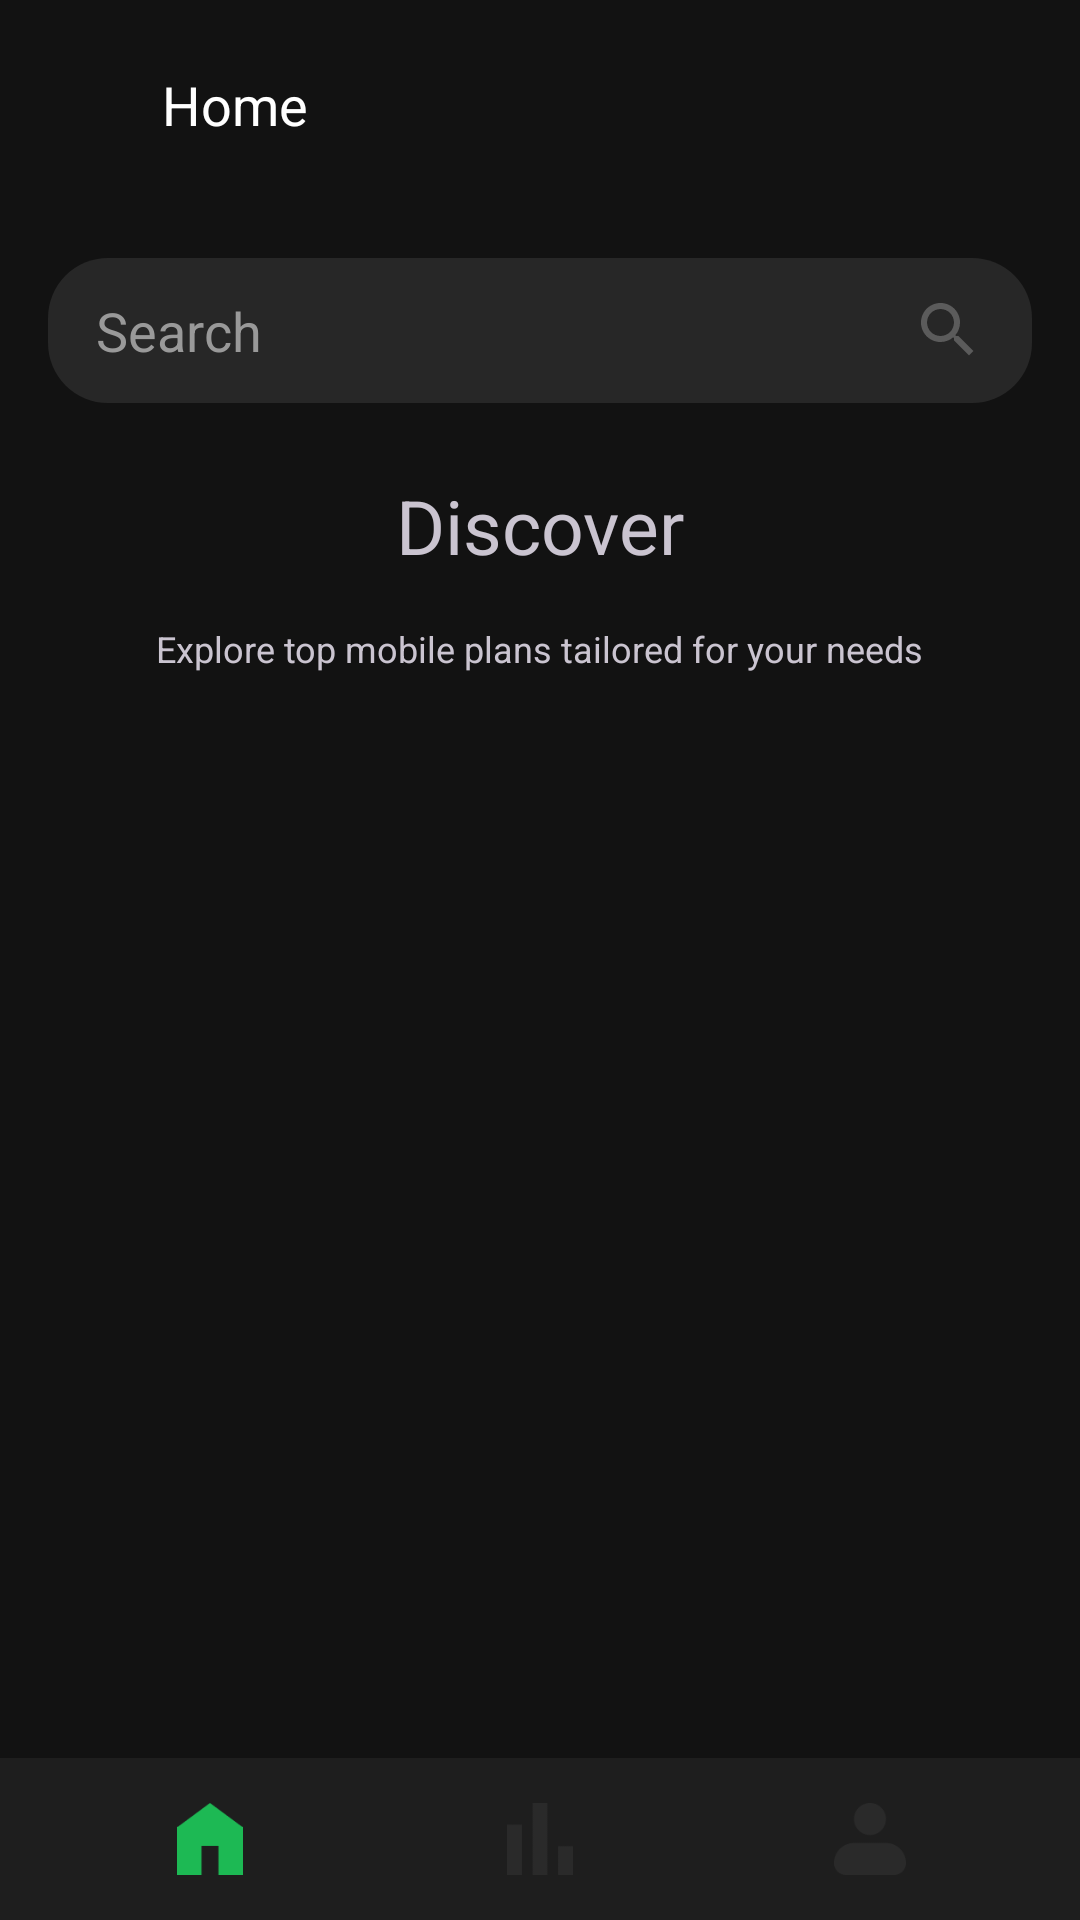

Write the Android layout XML for this screen, with the resource values it uses.
<!-- AndroidManifest.xml: application theme appTheme -->
<!-- res/layout/home_activity.xml -->
<?xml version="1.0" encoding="utf-8"?>
<LinearLayout xmlns:android="http://schemas.android.com/apk/res/android"
    android:layout_width="match_parent"
    android:layout_height="match_parent"
    android:theme="@style/appThemeAction"
    android:fitsSystemWindows="true"
    xmlns:app="http://schemas.android.com/apk/res-auto"
    android:orientation="vertical">

    
    <RelativeLayout
        android:layout_width="match_parent"
        android:layout_height="70dp"
        android:padding="16dp">

        <TableRow
            android:layout_width="match_parent"
            android:layout_height="match_parent"
            android:gravity="center_vertical">

            <ImageView
                android:id="@+id/back_button"
                android:layout_width="28dp"
                android:layout_height="28dp"
                android:layout_alignParentStart="true"
                android:src="@drawable/baseline_navigate_before_24"
                android:contentDescription="Back button"
                />


            <TextView
                android:id="@+id/nav_title"
                android:layout_marginStart="10dp"
                android:layout_width="wrap_content"
                android:layout_height="wrap_content"
                android:layout_centerHorizontal="true"
                android:text="Home"
                android:textColor="#FFFFFF"
                android:textSize="18sp" />
        </TableRow>

    </RelativeLayout>



    

    <EditText
        android:id="@+id/search_bar"
        android:layout_width="match_parent"
        android:layout_height="wrap_content"
        android:hint="Search"
        android:padding="12dp"
        android:background="@drawable/searchbar_shape"
        android:textColorHint="#999999"
        android:textColor="#FFFFFF"
        android:paddingStart="16dp"
        android:drawableEnd="@drawable/baseline_search_24"
        android:paddingEnd="16dp"
        android:layout_margin="16dp"
        android:inputType="text"
        android:singleLine="true"
        android:imeOptions="actionSearch"/>


    <androidx.recyclerview.widget.RecyclerView
        android:id="@+id/PagerankRV"
        android:padding="12dp"
        android:layout_width="match_parent"
        android:layout_height="wrap_content"
        android:visibility="gone" />

    <ProgressBar
        android:id="@+id/HprogressBar"
        android:layout_width="match_parent"
        android:layout_height="wrap_content"
        android:indeterminate="true"
        android:visibility="gone"
        style="?android:attr/progressBarStyleHorizontal"/>

    <FrameLayout
        android:id="@+id/fragment_container_home"
        android:layout_width="match_parent"
        android:layout_height="match_parent"
        android:layout_weight="1">

        <androidx.recyclerview.widget.RecyclerView
            android:id="@+id/suggestionsRecyclerView"
            android:layout_width="match_parent"
            android:padding="12dp"
            android:layout_height="wrap_content"
            android:visibility="gone" />

        <LinearLayout   android:layout_width="match_parent"
            android:layout_height="match_parent"
            android:orientation="vertical">


            <TextView
                android:layout_gravity="center_horizontal"
                android:id="@+id/textView1"
                android:layout_width="wrap_content"
                android:layout_height="wrap_content"
                android:text="Discover"
                android:textSize="25sp"
                android:textFontWeight="700"
                android:layout_margin="8dp"/>

            <TextView
                android:layout_gravity="center_horizontal"
                android:id="@+id/textView2"
                android:layout_width="wrap_content"
                android:layout_height="wrap_content"
                android:text="Explore top mobile plans tailored for your needs"
                android:textSize="12sp"
                android:layout_margin="8dp"/>

            
            <GridView
                android:paddingLeft="20dp"
                android:paddingRight="20dp"
                android:id="@+id/grid_view"
                android:layout_width="match_parent"
                android:layout_height="0dp"
                android:layout_weight="1"
                android:numColumns="2"
                android:verticalSpacing="8dp"
                android:horizontalSpacing="8dp"
                android:layout_margin="8dp"/>

        </LinearLayout>
    </FrameLayout>


    
    <LinearLayout
        android:layout_width="match_parent"
        android:layout_height="wrap_content"
        android:layout_gravity="bottom"
        android:background="#1E1E1E"
        android:gravity="center_horizontal"
        android:orientation="horizontal"
        android:padding="15dp">

        
        <LinearLayout
            android:id="@+id/nav_home"
            android:layout_width="0dp"
            android:layout_height="wrap_content"
            android:layout_weight="1"
            android:backgroundTint="#1E1E1E"
            android:clickable="true"
            android:focusable="true"
            android:gravity="center"
            android:orientation="vertical">

            <ImageView
                android:id="@+id/homeimg"
                android:layout_width="24dp"
                android:layout_height="24dp"
                android:backgroundTint="#1E1E1E"
                android:src="@drawable/green_home" />
        </LinearLayout>

        
        <LinearLayout
            android:id="@+id/nav_explore"
            android:layout_width="0dp"
            android:layout_height="wrap_content"
            android:layout_weight="1"
            android:clickable="true"
            android:focusable="true"
            android:gravity="center"
            android:backgroundTint="#1E1E1E"
            android:orientation="vertical">

            <ImageView
                android:id="@+id/analysisimg"
                android:layout_width="24dp"
                android:layout_height="24dp"
                android:backgroundTint="#1E1E1E"
                android:src="@drawable/analytics" />
        </LinearLayout>

        
        <LinearLayout
            android:id="@+id/nav_account"
            android:layout_width="0dp"
            android:layout_height="wrap_content"
            android:layout_weight="1"
            android:clickable="true"
            android:focusable="true"
            android:backgroundTint="#1E1E1E"
            android:gravity="center"
            android:orientation="vertical">

            <ImageView
                android:layout_width="24dp"
                android:layout_height="24dp"
                android:backgroundTint="#1E1E1E"
                android:src="@drawable/profile" />
        </LinearLayout>

    </LinearLayout>

</LinearLayout>
<!-- resources referenced by this layout -->
<resources>
  <!-- drawable analytics: png bitmap (drawable, 377 bytes) -->
  <!-- drawable baseline_search_24 (drawable) -->
  <vector xmlns:android="http://schemas.android.com/apk/res/android" android:height="24dp" android:tint="#5B5B5B" android:viewportHeight="24" android:viewportWidth="24" android:width="24dp">
        
      <path android:fillColor="@android:color/white" android:pathData="M15.5,14h-0.79l-0.28,-0.27C15.41,12.59 16,11.11 16,9.5 16,5.91 13.09,3 9.5,3S3,5.91 3,9.5 5.91,16 9.5,16c1.61,0 3.09,-0.59 4.23,-1.57l0.27,0.28v0.79l5,4.99L20.49,19l-4.99,-5zM9.5,14C7.01,14 5,11.99 5,9.5S7.01,5 9.5,5 14,7.01 14,9.5 11.99,14 9.5,14z"/>
      
  </vector>
  <!-- drawable green_home: png bitmap (drawable, 821 bytes) -->
  <!-- drawable profile: png bitmap (drawable, 1329 bytes) -->
  <!-- drawable searchbar_shape (drawable) -->
  <?xml version="1.0" encoding="utf-8"?>
  <shape xmlns:android="http://schemas.android.com/apk/res/android"
      android:shape="rectangle">
      <corners android:radius="20dp"/>
      <solid android:color="#272727"/>
  
  </shape>
  <style name="appTheme" parent="Theme.Material3.Dark.NoActionBar">
           <item name="android:background">@color/background</item>
      </style>
  <color name="background">#121212</color>
</resources>
